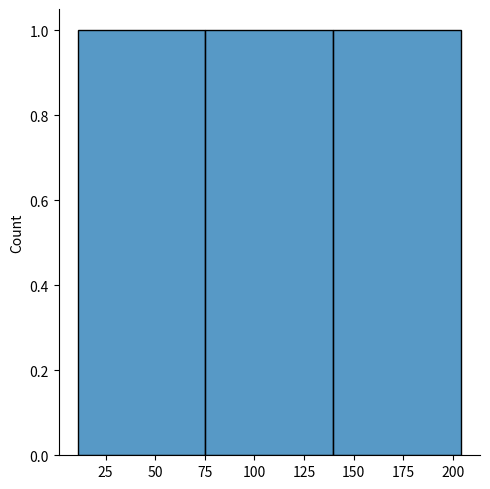

The matplotlib source for this figure:
#This script shows how to demonestrate numpy matplotlib
#License GPL
#Created by: Mohamed ElGazzar (DrGazzar)
# [redacted]


## Work in progress 

import matplotlib.pyplot as plt
import seaborn as sns

sns.displot([105, 204, 11])

plt.show()
